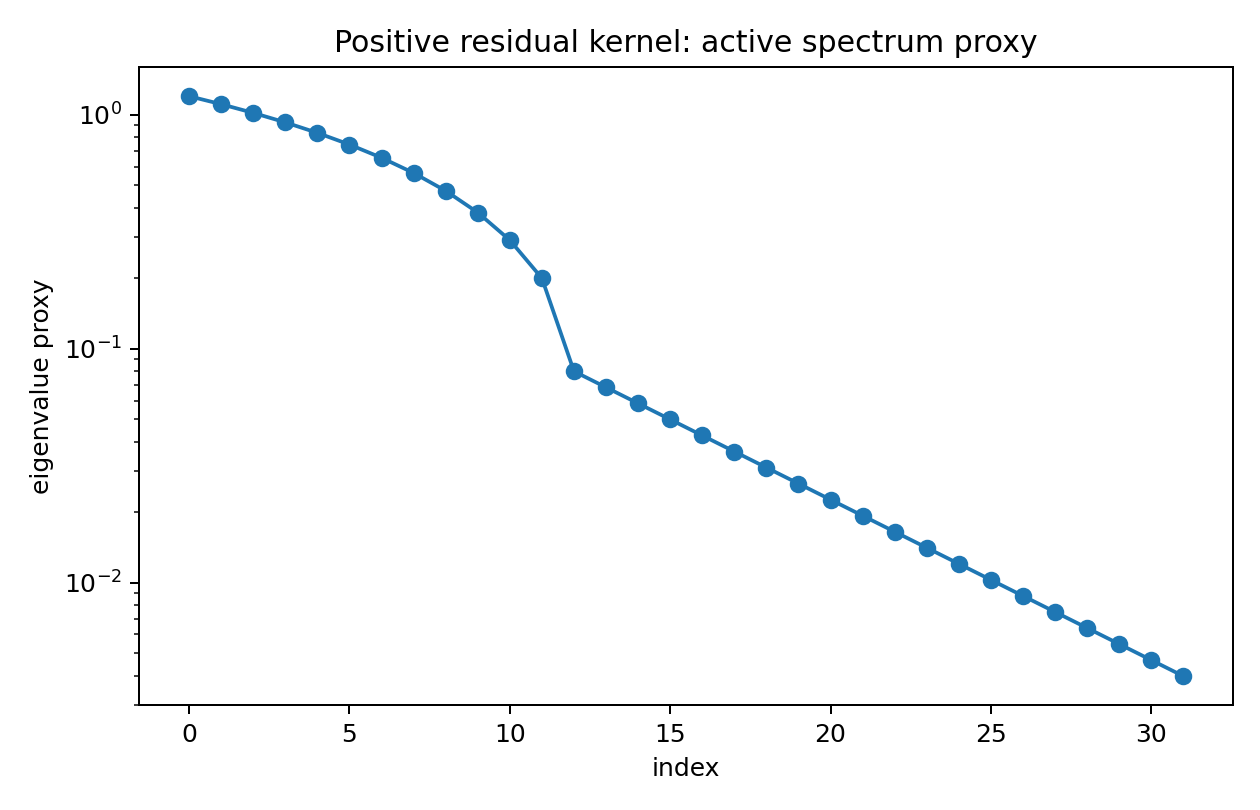

The file beside this chart, header and first rows:
index, eigenvalue_proxy
0, 1.2
1, 1.109
2, 1.018
3, 0.9273
4, 0.8364
5, 0.7455
6, 0.6545
7, 0.5636
8, 0.4727
9, 0.3818
10, 0.2909
11, 0.2
12, 0.08
13, 0.06832
14, 0.05834
15, 0.04982
16, 0.04254
17, 0.03633
18, 0.03102
19, 0.02649
20, 0.02262
21, 0.01932
22, 0.0165
23, 0.01409
24, 0.01203
25, 0.01027
26, 0.008771
27, 0.00749
28, 0.006396
29, 0.005462
30, 0.004664
31, 0.003983
